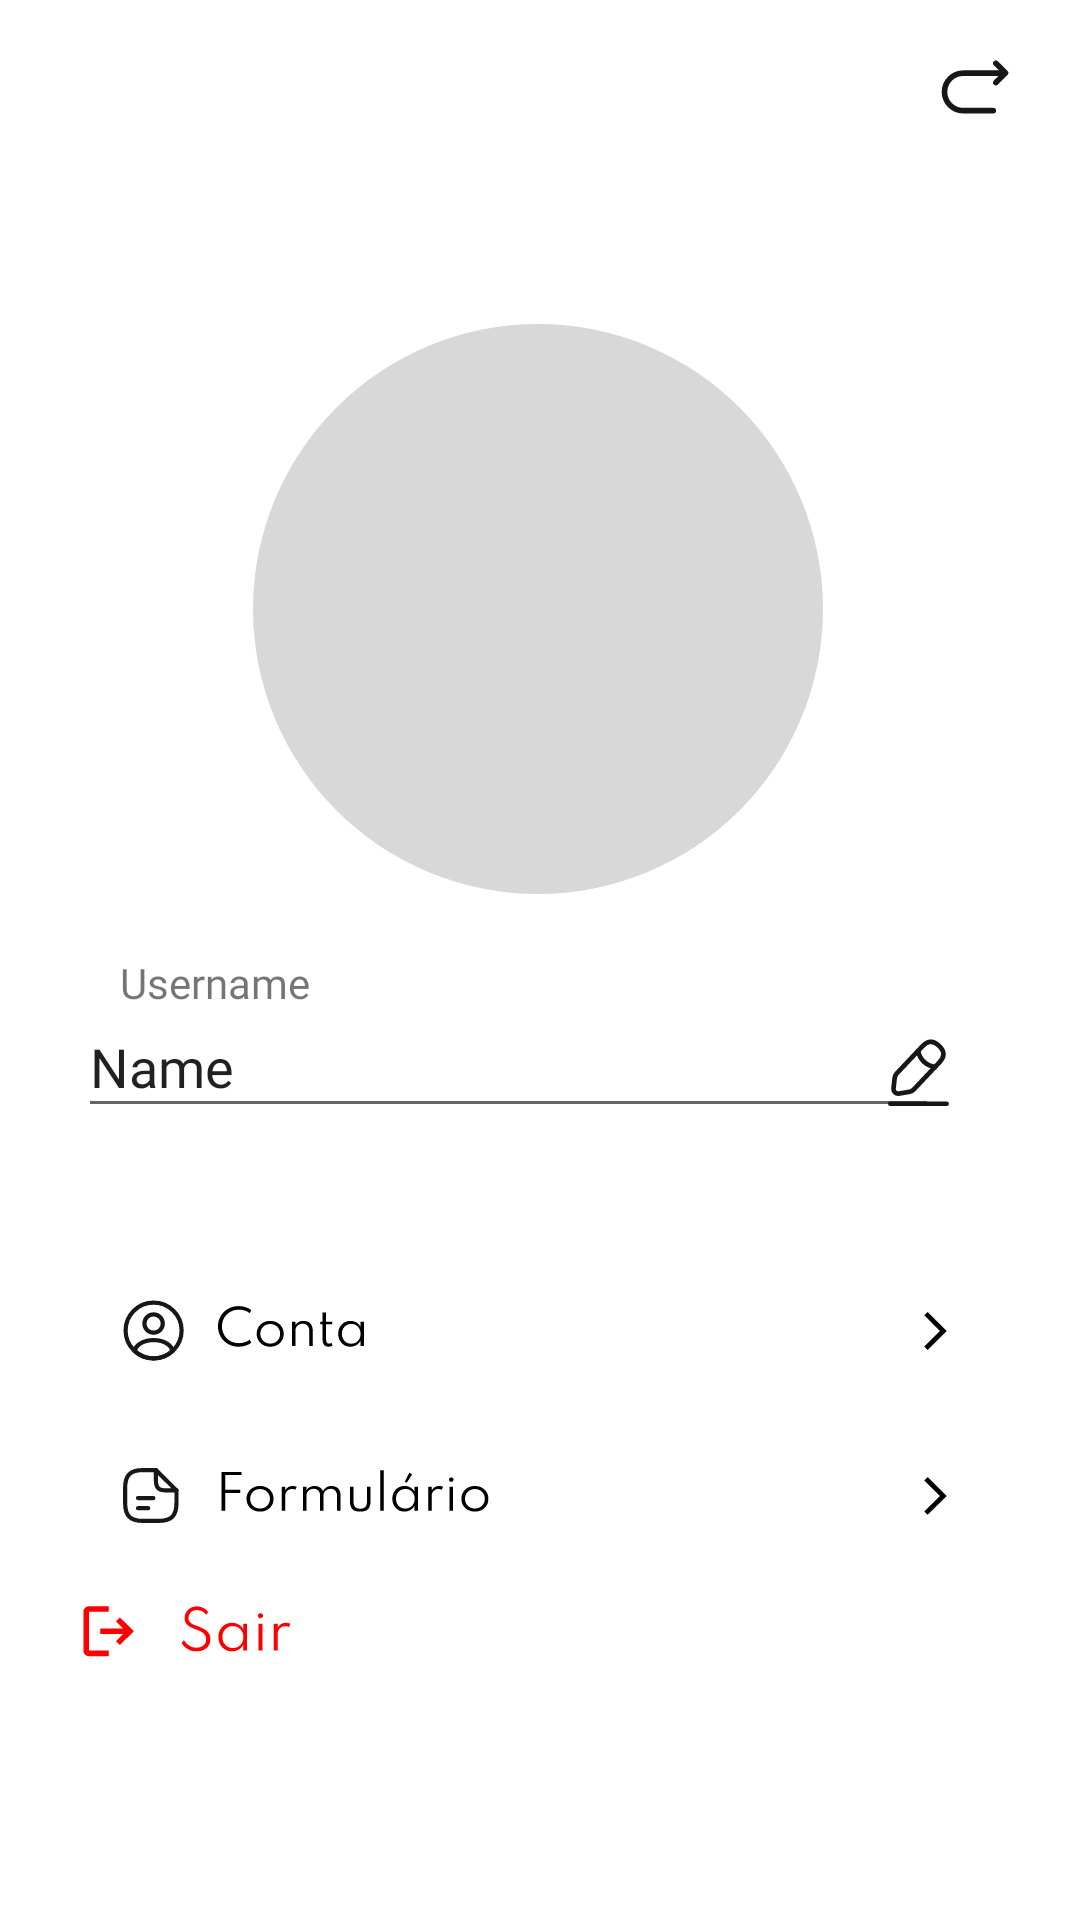

This screen was rendered from an Android layout file. Write that file and the resources it references.
<!-- AndroidManifest.xml: application theme Theme.FragmentAndroid -->
<!-- res/layout/activity_tela_perfil.xml -->
<?xml version="1.0" encoding="utf-8"?>
<androidx.constraintlayout.widget.ConstraintLayout xmlns:android="http://schemas.android.com/apk/res/android"
    xmlns:app="http://schemas.android.com/apk/res-auto"
    xmlns:tools="http://schemas.android.com/tools"
    android:layout_width="match_parent"
    android:layout_height="match_parent"
    tools:context=".Telas.TelasSecundarias.TelaPerfil">

    <ImageView
        android:id="@+id/formularioTelaPerfil"
        android:layout_width="0dp"
        android:layout_height="35dp"
        android:layout_marginStart="40dp"
        android:layout_marginTop="20dp"
        android:layout_marginEnd="40dp"
        android:src="@drawable/opcaoformulario"
        app:layout_constraintEnd_toEndOf="parent"
        app:layout_constraintStart_toStartOf="parent"
        app:layout_constraintTop_toBottomOf="@+id/contaTelaPerfil" />

    <com.google.android.material.imageview.ShapeableImageView
        android:id="@+id/imgPerfil"
        android:layout_width="190dp"
        android:layout_height="190dp"
        android:layout_marginTop="60dp"
        android:background="#D8D8D8"
        android:src="@drawable/profilecircle"
        app:layout_constraintEnd_toEndOf="parent"
        app:layout_constraintHorizontal_bias="0.496"
        app:layout_constraintStart_toStartOf="parent"
        app:layout_constraintTop_toBottomOf="@+id/include3"
        app:shapeAppearanceOverlay="@style/circular"
        app:srcCompat="@drawable/profilecircle" />

    <include
        android:id="@+id/include3"
        layout="@layout/toolbar_secundaria"
        android:layout_width="0dp"
        android:layout_height="wrap_content"
        android:layout_marginTop="10dp"
        app:layout_constraintEnd_toEndOf="parent"
        app:layout_constraintHorizontal_bias="0.0"
        app:layout_constraintStart_toStartOf="parent"
        app:layout_constraintTop_toTopOf="parent" />

    <EditText
        android:id="@+id/usernamePerfil"
        android:layout_width="287dp"
        android:layout_height="44dp"
        android:layout_marginTop="34dp"
        android:ems="10"
        android:fontFamily="@font/spartan_bold"
        android:inputType="text"
        android:maxLength="30"
        android:text="Name"
        app:layout_constraintEnd_toEndOf="parent"
        app:layout_constraintHorizontal_bias="0.358"
        app:layout_constraintStart_toStartOf="parent"
        app:layout_constraintTop_toBottomOf="@+id/imgPerfil" />

    <ImageView
        android:id="@+id/imageView13"
        android:layout_width="28dp"
        android:layout_height="25dp"
        android:layout_marginTop="47dp"
        android:layout_marginEnd="40dp"
        app:layout_constraintEnd_toEndOf="parent"
        app:layout_constraintTop_toBottomOf="@+id/imgPerfil"
        app:srcCompat="@drawable/edit" />

    <TextView
        android:id="@+id/textView9"
        android:layout_width="wrap_content"
        android:layout_height="wrap_content"
        android:layout_marginStart="40dp"
        android:layout_marginTop="20dp"
        android:fontFamily="@font/spartan_bold"
        android:text="Username"
        app:layout_constraintStart_toStartOf="parent"
        app:layout_constraintTop_toBottomOf="@+id/imgPerfil" />

    <ImageView
        android:id="@+id/contaTelaPerfil"
        android:layout_width="0dp"
        android:layout_height="35dp"
        android:layout_marginStart="40dp"
        android:layout_marginTop="50dp"
        android:layout_marginEnd="40dp"
        app:layout_constraintEnd_toEndOf="parent"
        app:layout_constraintStart_toStartOf="parent"
        app:layout_constraintTop_toBottomOf="@+id/usernamePerfil"
        app:srcCompat="@drawable/opcaoconta" />

    <ImageView
        android:id="@+id/sair"
        android:layout_width="73dp"
        android:layout_height="32dp"
        android:layout_marginTop="12dp"
        app:layout_constraintEnd_toEndOf="parent"
        app:layout_constraintHorizontal_bias="0.087"
        app:layout_constraintStart_toStartOf="parent"
        app:layout_constraintTop_toBottomOf="@+id/formularioTelaPerfil"
        app:srcCompat="@drawable/sair" />

</androidx.constraintlayout.widget.ConstraintLayout>
<!-- res/layout/toolbar_secundaria.xml (included above) -->
<?xml version="1.0" encoding="utf-8"?>
<androidx.constraintlayout.widget.ConstraintLayout xmlns:android="http://schemas.android.com/apk/res/android"
    xmlns:app="http://schemas.android.com/apk/res-auto"
    xmlns:tools="http://schemas.android.com/tools"
    android:layout_width="match_parent"
    android:layout_height="50dp">

    <TextView
        android:id="@+id/tituloToolbarSecund"
        android:layout_width="242dp"
        android:layout_height="38dp"
        android:layout_marginStart="20dp"
        android:fontFamily="@font/spartan_bold"
        android:textSize="24sp"
        app:layout_constraintBottom_toBottomOf="parent"
        app:layout_constraintStart_toEndOf="@+id/iconToolbarSecund"
        app:layout_constraintTop_toTopOf="parent" />

    <ImageView
        android:id="@+id/iconToolbarSecund"
        android:layout_width="36dp"
        android:layout_height="36dp"
        android:layout_marginStart="20dp"
        app:layout_constraintBottom_toBottomOf="parent"
        app:layout_constraintStart_toStartOf="parent"
        app:layout_constraintTop_toTopOf="parent" />

    <ImageView
        android:id="@+id/setaVoltarToolbar"
        android:layout_width="wrap_content"
        android:layout_height="wrap_content"
        android:layout_marginEnd="20dp"
        app:layout_constraintBottom_toBottomOf="parent"
        app:layout_constraintEnd_toEndOf="parent"
        app:layout_constraintTop_toTopOf="parent"
        app:srcCompat="@drawable/iconsetavoltartollbarsecund" />
</androidx.constraintlayout.widget.ConstraintLayout>
<!-- resources referenced by this layout -->
<resources>
  <!-- drawable edit (drawable) -->
  <vector xmlns:android="http://schemas.android.com/apk/res/android"
      android:width="19dp"
      android:height="19dp"
      android:viewportWidth="19"
      android:viewportHeight="19">
    <path
        android:pathData="M10.498,2.85L3.998,9.73C3.752,9.991 3.515,10.505 3.467,10.862L3.175,13.427C3.072,14.353 3.737,14.986 4.655,14.828L7.204,14.392C7.56,14.329 8.059,14.068 8.305,13.799L14.804,6.919C15.928,5.732 16.435,4.378 14.685,2.723C12.944,1.085 11.622,1.662 10.498,2.85Z"
        android:strokeLineJoin="round"
        android:strokeWidth="1.1875"
        android:fillColor="#00000000"
        android:strokeColor="#171717"
        android:strokeLineCap="round"/>
    <path
        android:pathData="M9.413,3.998C9.753,6.183 11.527,7.853 13.728,8.075"
        android:strokeLineJoin="round"
        android:strokeWidth="1.1875"
        android:fillColor="#00000000"
        android:strokeColor="#171717"
        android:strokeLineCap="round"/>
    <path
        android:pathData="M2.375,17.417H16.625"
        android:strokeLineJoin="round"
        android:strokeWidth="1.1875"
        android:fillColor="#00000000"
        android:strokeColor="#171717"
        android:strokeLineCap="round"/>
  </vector>
  <!-- drawable iconsetavoltartollbarsecund (drawable) -->
  <vector xmlns:android="http://schemas.android.com/apk/res/android"
      android:width="30dp"
      android:height="30dp"
      android:viewportWidth="30"
      android:viewportHeight="30">
    <path
        android:pathData="M21.088,22.888H11.088C7.638,22.888 4.838,20.087 4.838,16.638C4.838,13.188 7.638,10.387 11.088,10.387H24.838"
        android:strokeLineJoin="round"
        android:strokeWidth="1.875"
        android:fillColor="#00000000"
        android:strokeColor="#171717"
        android:strokeLineCap="round"/>
    <path
        android:pathData="M21.963,13.512L25.163,10.313L21.963,7.112"
        android:strokeLineJoin="round"
        android:strokeWidth="1.875"
        android:fillColor="#00000000"
        android:strokeColor="#171717"
        android:strokeLineCap="round"/>
  </vector>
  <!-- drawable opcaoconta: vector/xml drawable (drawable, 4875 chars, omitted) -->
  <!-- drawable opcaoformulario: vector/xml drawable (drawable, 6679 chars, omitted) -->
  <!-- drawable sair: vector/xml drawable (drawable, 4374 chars, omitted) -->
  <style name="circular" parent="">
          <item name="cornerFamily">rounded</item>
          <item name="cornerSize">50%</item>
          <item name="color">@color/white</item>
      </style>
  <style name="Theme.FragmentAndroid" parent="Theme.MaterialComponents.DayNight.NoActionBar">
          
          <item name="colorPrimary">#8D0EC8</item>
          <item name="colorPrimaryVariant">#000000</item>
          <item name="colorOnPrimary">@color/black</item>
          
          <item name="colorSecondary">#8D0EC8</item>
          <item name="colorSecondaryVariant">#00CB75F3</item>
          <item name="colorOnSecondary">@color/black</item>
          
          <item name="android:statusBarColor">?attr/colorPrimaryVariant</item>
          
      </style>
  <color name="white">#FFFFFFFF</color>
  <color name="black">#FF000000</color>
</resources>
